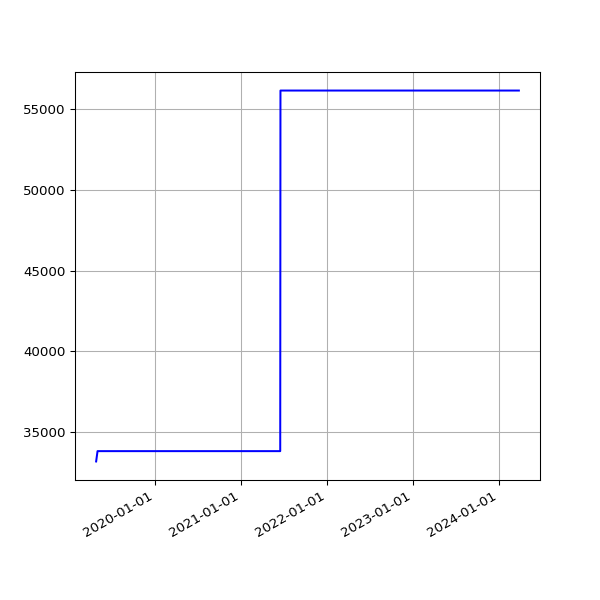

The file beside this chart, header and first rows:
date, value
2019-04-25 02:35:56 +0100, 33176
2019-05-01 07:20:31 +0100, 33816
2019-05-04 07:15:27 +0100, 33816
2019-05-07 07:29:37 +0100, 33816
2019-05-10 07:10:29 +0100, 33816
2019-05-13 07:01:24 +0100, 33816
2019-05-16 07:14:22 +0100, 33816
2019-05-19 06:46:07 +0100, 33816
2019-06-13 07:03:22 +0100, 33816
2019-06-16 06:39:01 +0100, 33816
2019-06-19 06:09:05 +0100, 33816
2019-06-22 06:26:55 +0100, 33816
2019-06-25 06:11:17 +0100, 33816
2019-07-01 06:48:57 +0100, 33816
2019-07-04 07:07:36 +0100, 33816
2019-07-07 06:57:19 +0100, 33816
2019-07-10 06:59:56 +0100, 33816
2019-07-13 07:03:15 +0100, 33816
2019-07-16 06:54:44 +0100, 33816
2019-07-19 07:03:46 +0100, 33816
2019-07-22 07:26:34 +0100, 33816
2019-07-25 07:25:18 +0100, 33816
2019-07-28 08:06:14 +0100, 33816
2019-07-31 06:33:09 +0100, 33816
2019-08-01 07:04:31 +0100, 33816
2019-08-02 06:25:51 +0100, 33816
2019-08-03 06:23:45 +0100, 33816
2019-08-04 07:18:53 +0100, 33816
2019-08-05 06:13:25 +0100, 33816
2019-08-06 06:32:26 +0100, 33816
2019-08-07 06:38:59 +0100, 33816
2019-08-08 07:16:43 +0100, 33816
2019-08-09 06:20:39 +0100, 33816
2019-08-10 06:22:40 +0100, 33816
2019-08-11 07:18:29 +0100, 33816
2019-08-12 06:37:47 +0100, 33816
2019-08-13 08:02:12 +0100, 33816
2019-08-14 07:07:20 +0100, 33816
2019-08-15 06:48:04 +0100, 33816
2019-08-16 07:13:46 +0100, 33816
2019-08-17 06:01:35 +0100, 33816
2019-08-18 06:19:27 +0100, 33816
2019-08-19 07:12:43 +0100, 33816
2019-08-20 06:47:37 +0100, 33816
2019-08-21 06:59:05 +0100, 33816
2019-08-22 06:43:16 +0100, 33816
2019-08-23 06:29:29 +0100, 33816
2019-08-24 07:02:29 +0100, 33816
2019-08-25 07:23:01 +0100, 33816
2019-08-26 06:38:40 +0100, 33816
2019-08-27 06:06:19 +0100, 33816
2019-08-28 06:24:25 +0100, 33816
2019-08-29 06:18:33 +0100, 33816
2019-08-30 06:57:00 +0100, 33816
2019-08-31 07:21:42 +0100, 33816
2019-09-01 06:49:29 +0100, 33816
2019-09-02 07:51:11 +0100, 33816
2019-09-03 07:29:39 +0100, 33816
2019-09-04 06:17:51 +0100, 33816
2019-09-05 06:54:14 +0100, 33816
... 1,452 more rows
